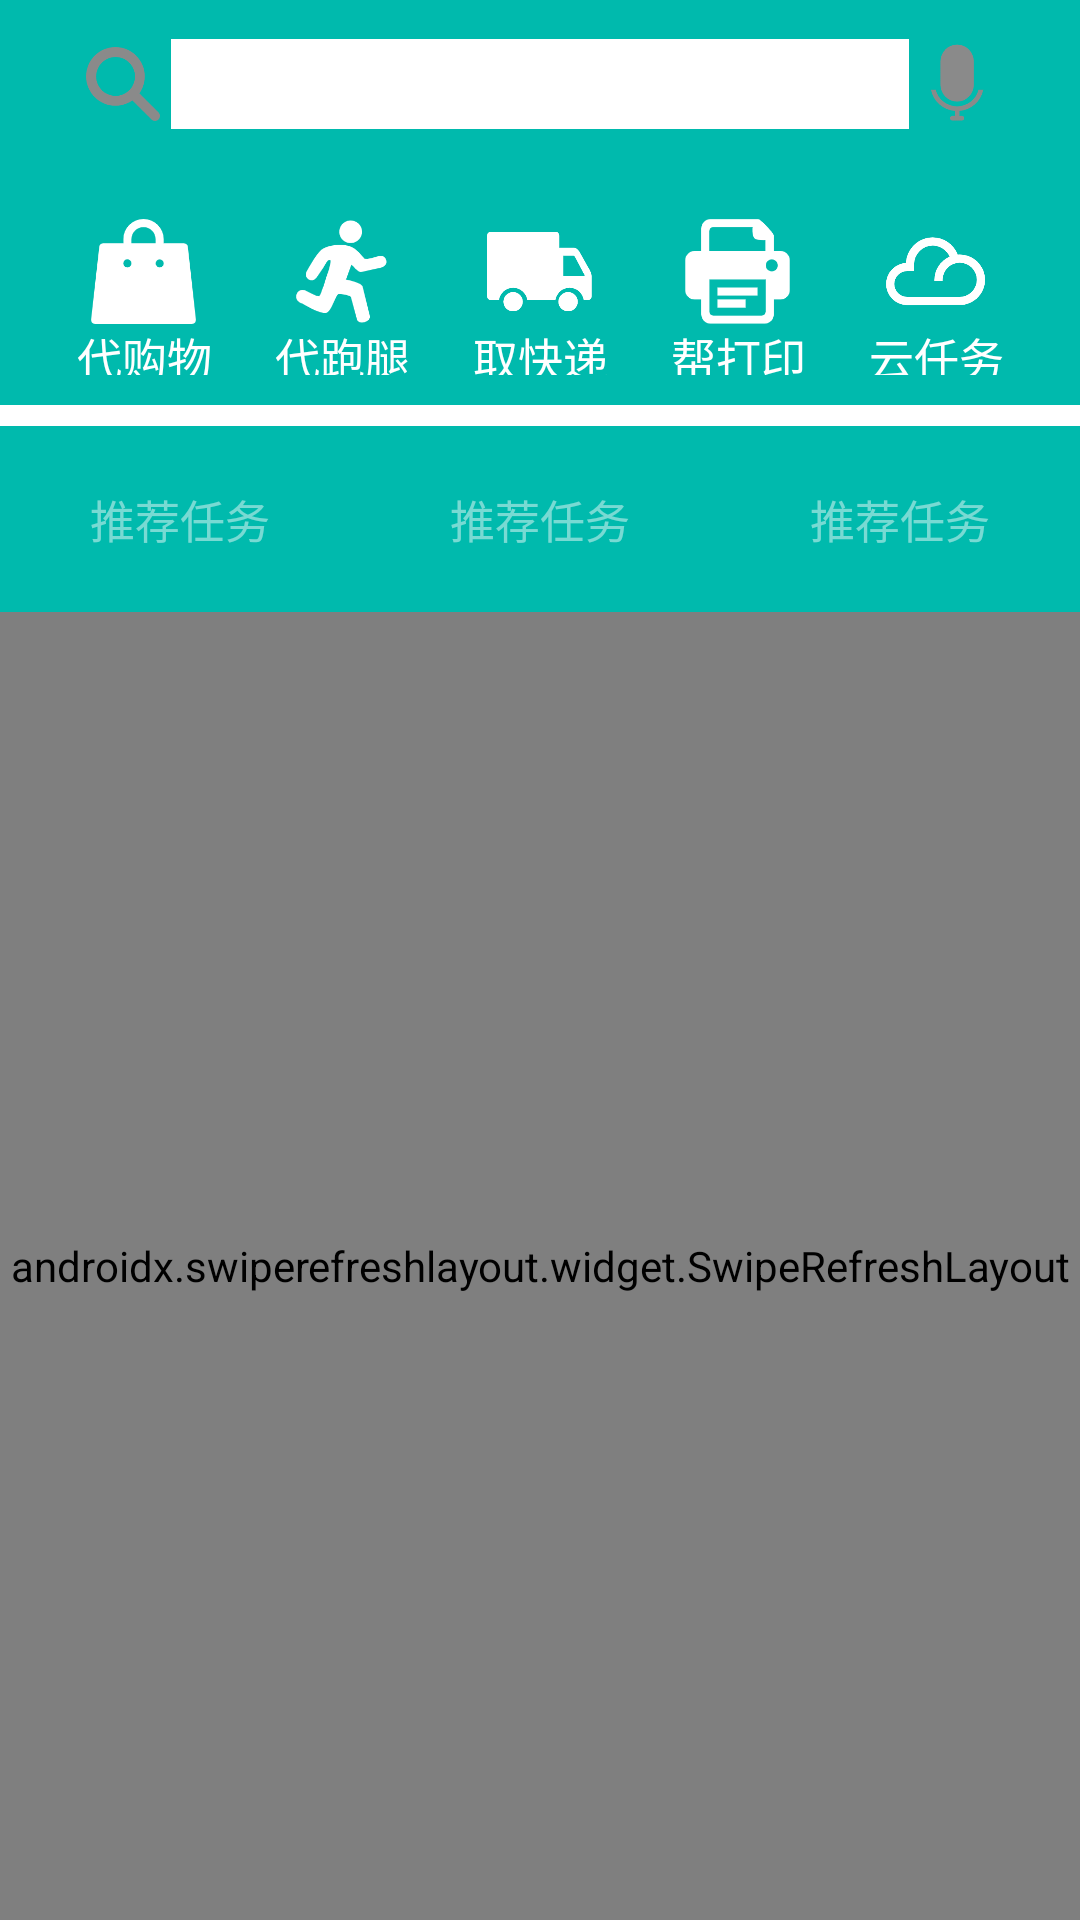

This screen was rendered from an Android layout file. Write that file and the resources it references.
<!-- AndroidManifest.xml: application theme AppTheme -->
<!-- res/layout/fragment_home.xml -->
<?xml version="1.0" encoding="utf-8"?>
<LinearLayout xmlns:android="http://schemas.android.com/apk/res/android"
    xmlns:app="http://schemas.android.com/apk/res-auto"
    xmlns:tools="http://schemas.android.com/tools"
    android:layout_width="match_parent"
    android:layout_height="match_parent"
    android:orientation="vertical"
    android:background="@color/help_my_color">

    <LinearLayout
        android:layout_width="match_parent"
        android:layout_height="wrap_content"
        android:orientation="vertical"

        android:padding="5dp">

        <LinearLayout
            android:focusable="true"
            android:focusableInTouchMode="true"
            android:layout_width="match_parent"
            android:layout_height="wrap_content"
            android:background="@drawable/my_list_background"
            android:paddingStart="20dp"
            android:paddingEnd="20dp"
            android:paddingTop="0dp"
            android:paddingBottom="5dp"
            android:layout_marginBottom="3dp"
           >

            <ImageView
                android:layout_width="30dp"
                android:layout_height="30dp"
                android:layout_marginTop="8dp"
                android:layout_marginEnd="1dp"
                android:layout_marginStart="1dp"
                android:layout_marginBottom="4dp"
                android:src="@mipmap/serch"/>
            <EditText
                android:layout_width="0dp"
                android:layout_weight="1"
                android:layout_height="30dp"
                android:focusedByDefault="false"
                android:layout_marginTop="8dp"
                android:background="@color/white" />

            <ImageView
                android:layout_width="30dp"
                android:layout_height="30dp"
                android:layout_marginTop="8dp"
                android:layout_marginEnd="1dp"
                android:layout_marginStart="1dp"
                android:layout_marginBottom="4dp"
                android:src="@mipmap/audio"/>

        </LinearLayout>


        <com.youth.banner.Banner
            android:id="@+id/banner"
            android:layout_width="match_parent"
            android:layout_height="170dp"
            android:elevation="1dp"
            android:visibility="gone"
            />

    </LinearLayout>
    
        
        
        
        

    <androidx.constraintlayout.widget.ConstraintLayout
        android:layout_width="match_parent"
        android:layout_height="75dp"
        android:padding="10dp">

        <LinearLayout
            android:id="@+id/imageView9"
            android:layout_width="60dp"
            android:layout_height="60dp"
            android:layout_marginStart="8dp"
            android:layout_marginLeft="8dp"
            android:layout_marginTop="8dp"
            android:layout_marginBottom="8dp"
            android:orientation="vertical"
            app:layout_constraintBottom_toBottomOf="parent"
            app:layout_constraintStart_toStartOf="parent"
            app:layout_constraintTop_toTopOf="parent">

            <ImageView
                android:layout_width="35dp"
                android:layout_height="35dp"
                android:layout_gravity="center_horizontal"
                android:layout_marginTop="5dp"
                android:src="@mipmap/shop" />

            <TextView
                android:layout_width="match_parent"
                android:layout_height="wrap_content"
                android:gravity="center"
                android:text="代购物"
                android:textColor="@color/white"
                android:textSize="15sp" />

        </LinearLayout>

        <LinearLayout
            android:layout_width="60dp"
            android:layout_height="60dp"
            android:layout_marginStart="16dp"
            android:layout_marginLeft="16dp"
            android:layout_marginTop="8dp"
            android:layout_marginEnd="16dp"
            android:layout_marginRight="16dp"
            android:layout_marginBottom="8dp"
            android:orientation="vertical"
            app:layout_constraintBottom_toBottomOf="parent"
            app:layout_constraintEnd_toStartOf="@+id/imageView7"
            app:layout_constraintStart_toEndOf="@+id/imageView9"
            app:layout_constraintTop_toTopOf="parent">

            <ImageView
                android:id="@+id/run"
                android:layout_width="35dp"
                android:layout_height="35dp"
                android:layout_gravity="center_horizontal"
                android:layout_marginTop="5dp"
                android:src="@mipmap/run"
                android:clickable="true"/>

            <TextView
                android:layout_width="match_parent"
                android:layout_height="wrap_content"
                android:gravity="center"
                android:text="代跑腿"
                android:textColor="@color/white"
                android:textSize="15sp" />
        </LinearLayout>

        <LinearLayout
            android:id="@+id/imageView7"
            android:layout_width="60dp"
            android:layout_height="60dp"
            android:layout_marginStart="8dp"
            android:layout_marginLeft="8dp"
            android:layout_marginTop="8dp"
            android:layout_marginEnd="8dp"
            android:layout_marginRight="8dp"
            android:layout_marginBottom="8dp"
            android:orientation="vertical"
            app:layout_constraintBottom_toBottomOf="parent"
            app:layout_constraintEnd_toEndOf="parent"
            app:layout_constraintStart_toStartOf="parent"
            app:layout_constraintTop_toTopOf="parent">

            <ImageView
                android:layout_width="35dp"
                android:layout_height="35dp"
                android:layout_gravity="center_horizontal"
                android:layout_marginTop="5dp"
                android:src="@mipmap/express" />

            <TextView
                android:layout_width="match_parent"
                android:layout_height="wrap_content"
                android:gravity="center"
                android:text="取快递"
                android:textColor="@color/white"
                android:textSize="15sp" />
        </LinearLayout>

        <LinearLayout
            android:layout_width="60dp"
            android:layout_height="60dp"
            android:layout_marginStart="16dp"
            android:layout_marginLeft="16dp"
            android:layout_marginTop="8dp"
            android:layout_marginEnd="16dp"
            android:layout_marginRight="16dp"
            android:layout_marginBottom="8dp"
            android:orientation="vertical"
            app:layout_constraintBottom_toBottomOf="parent"
            app:layout_constraintEnd_toStartOf="@+id/imageView8"
            app:layout_constraintStart_toEndOf="@+id/imageView7"
            app:layout_constraintTop_toTopOf="parent">

            <ImageView
                android:layout_width="35dp"
                android:layout_height="35dp"
                android:layout_gravity="center_horizontal"
                android:layout_marginTop="5dp"
                android:src="@mipmap/printing" />

            <TextView
                android:layout_width="match_parent"
                android:layout_height="wrap_content"
                android:gravity="center"
                android:text="帮打印"
                android:textColor="@color/white"
                android:textSize="15sp" />
        </LinearLayout>

        <LinearLayout
            android:id="@+id/imageView8"
            android:layout_width="60dp"
            android:layout_height="60dp"
            android:layout_marginTop="8dp"
            android:layout_marginEnd="8dp"
            android:layout_marginRight="8dp"
            android:layout_marginBottom="8dp"
            android:orientation="vertical"
            app:layout_constraintBottom_toBottomOf="parent"
            app:layout_constraintEnd_toEndOf="parent"
            app:layout_constraintTop_toTopOf="parent">

            <ImageView
                android:layout_width="35dp"
                android:layout_height="35dp"
                android:layout_gravity="center_horizontal"
                android:layout_marginTop="5dp"
                android:src="@mipmap/cloud" />

            <TextView
                android:layout_width="match_parent"
                android:layout_height="wrap_content"
                android:gravity="center"
                android:text="云任务"
                android:textColor="@color/white"
                android:textSize="15sp" />
        </LinearLayout>

    </androidx.constraintlayout.widget.ConstraintLayout>
    <View
        android:layout_width="match_parent"
        android:layout_height="7dp"
        android:background="@color/white"
        />

    <LinearLayout
        android:layout_width="match_parent"
        android:layout_height="0dp"
        android:layout_weight="1"
        android:orientation="vertical"
        >
        <LinearLayout
            android:orientation="horizontal"
            android:layout_width="match_parent"
            android:layout_height="wrap_content"
            >
            <TextView
                android:paddingTop="20dp"
                android:paddingBottom="20dp"
                android:id="@+id/t1"
                android:layout_weight="1"
                android:layout_width="0dp"
                android:layout_height="match_parent"
                android:text="推荐任务"
                android:gravity="center"
                android:textColor="@drawable/workitem_txt_sel"
                android:textSize="15sp"/>
            <TextView
                android:paddingTop="20dp"
                android:paddingBottom="20dp"
                android:id="@+id/t2"
                android:layout_weight="1"
                android:layout_width="0dp"
                android:layout_height="match_parent"
                android:text="推荐任务"
                android:gravity="center"
                android:textColor="@drawable/workitem_txt_sel"
                android:textSize="15sp"/>
            <TextView
                android:paddingTop="20dp"
                android:paddingBottom="20dp"
                android:id="@+id/t3"
                android:layout_weight="1"
                android:layout_width="0dp"
                android:layout_height="match_parent"
                android:text="推荐任务"
                android:gravity="center"
                android:textColor="@drawable/workitem_txt_sel"
                android:textSize="15sp"/>
        </LinearLayout>
        <androidx.swiperefreshlayout.widget.SwipeRefreshLayout
            android:layout_width="match_parent"
            android:layout_height="match_parent"
            android:id="@+id/homeswiperefreshlayout">
            <androidx.recyclerview.widget.RecyclerView
                android:id="@+id/list_task"
                android:background="@color/white"
                android:layout_width="match_parent"
                android:layout_height="match_parent">

            </androidx.recyclerview.widget.RecyclerView>
        </androidx.swiperefreshlayout.widget.SwipeRefreshLayout>

    </LinearLayout>
</LinearLayout>
<!-- resources referenced by this layout -->
<resources>
  <color name="help_my_color">#00baad</color>
  <color name="white">#ffffff</color>
  <!-- drawable workitem_txt_sel (drawable) -->
  <?xml version="1.0" encoding="utf-8"?>
  <selector xmlns:android="http://schemas.android.com/apk/res/android">
      
      <item android:color="@color/white" android:state_selected="true"/>
      
      <item android:color="@color/main_title_text_select"/>
  </selector>
  <!-- mipmap audio: png bitmap (mipmap-hdpi, 5270 bytes) -->
  <!-- mipmap cloud: png bitmap (mipmap-hdpi, 7423 bytes) -->
  <!-- mipmap express: png bitmap (mipmap-hdpi, 5679 bytes) -->
  <!-- mipmap printing: png bitmap (mipmap-hdpi, 3919 bytes) -->
  <!-- mipmap run: png bitmap (mipmap-hdpi, 6175 bytes) -->
  <!-- mipmap serch: png bitmap (mipmap-hdpi, 6198 bytes) -->
  <!-- mipmap shop: png bitmap (mipmap-hdpi, 4662 bytes) -->
  <style name="AppTheme" parent="Theme.AppCompat.Light.DarkActionBar">
          
          <item name="colorPrimary">@color/colorPrimary</item>
          <item name="colorPrimaryDark">@color/colorPrimaryDark</item>
          <item name="colorAccent">@color/colorAccent</item>
      </style>
  <color name="main_title_text_select">#78ffffff</color>
  <color name="colorPrimary">#008577</color>
  <color name="colorPrimaryDark">#00574B</color>
  <color name="colorAccent">#D81B60</color>
</resources>
